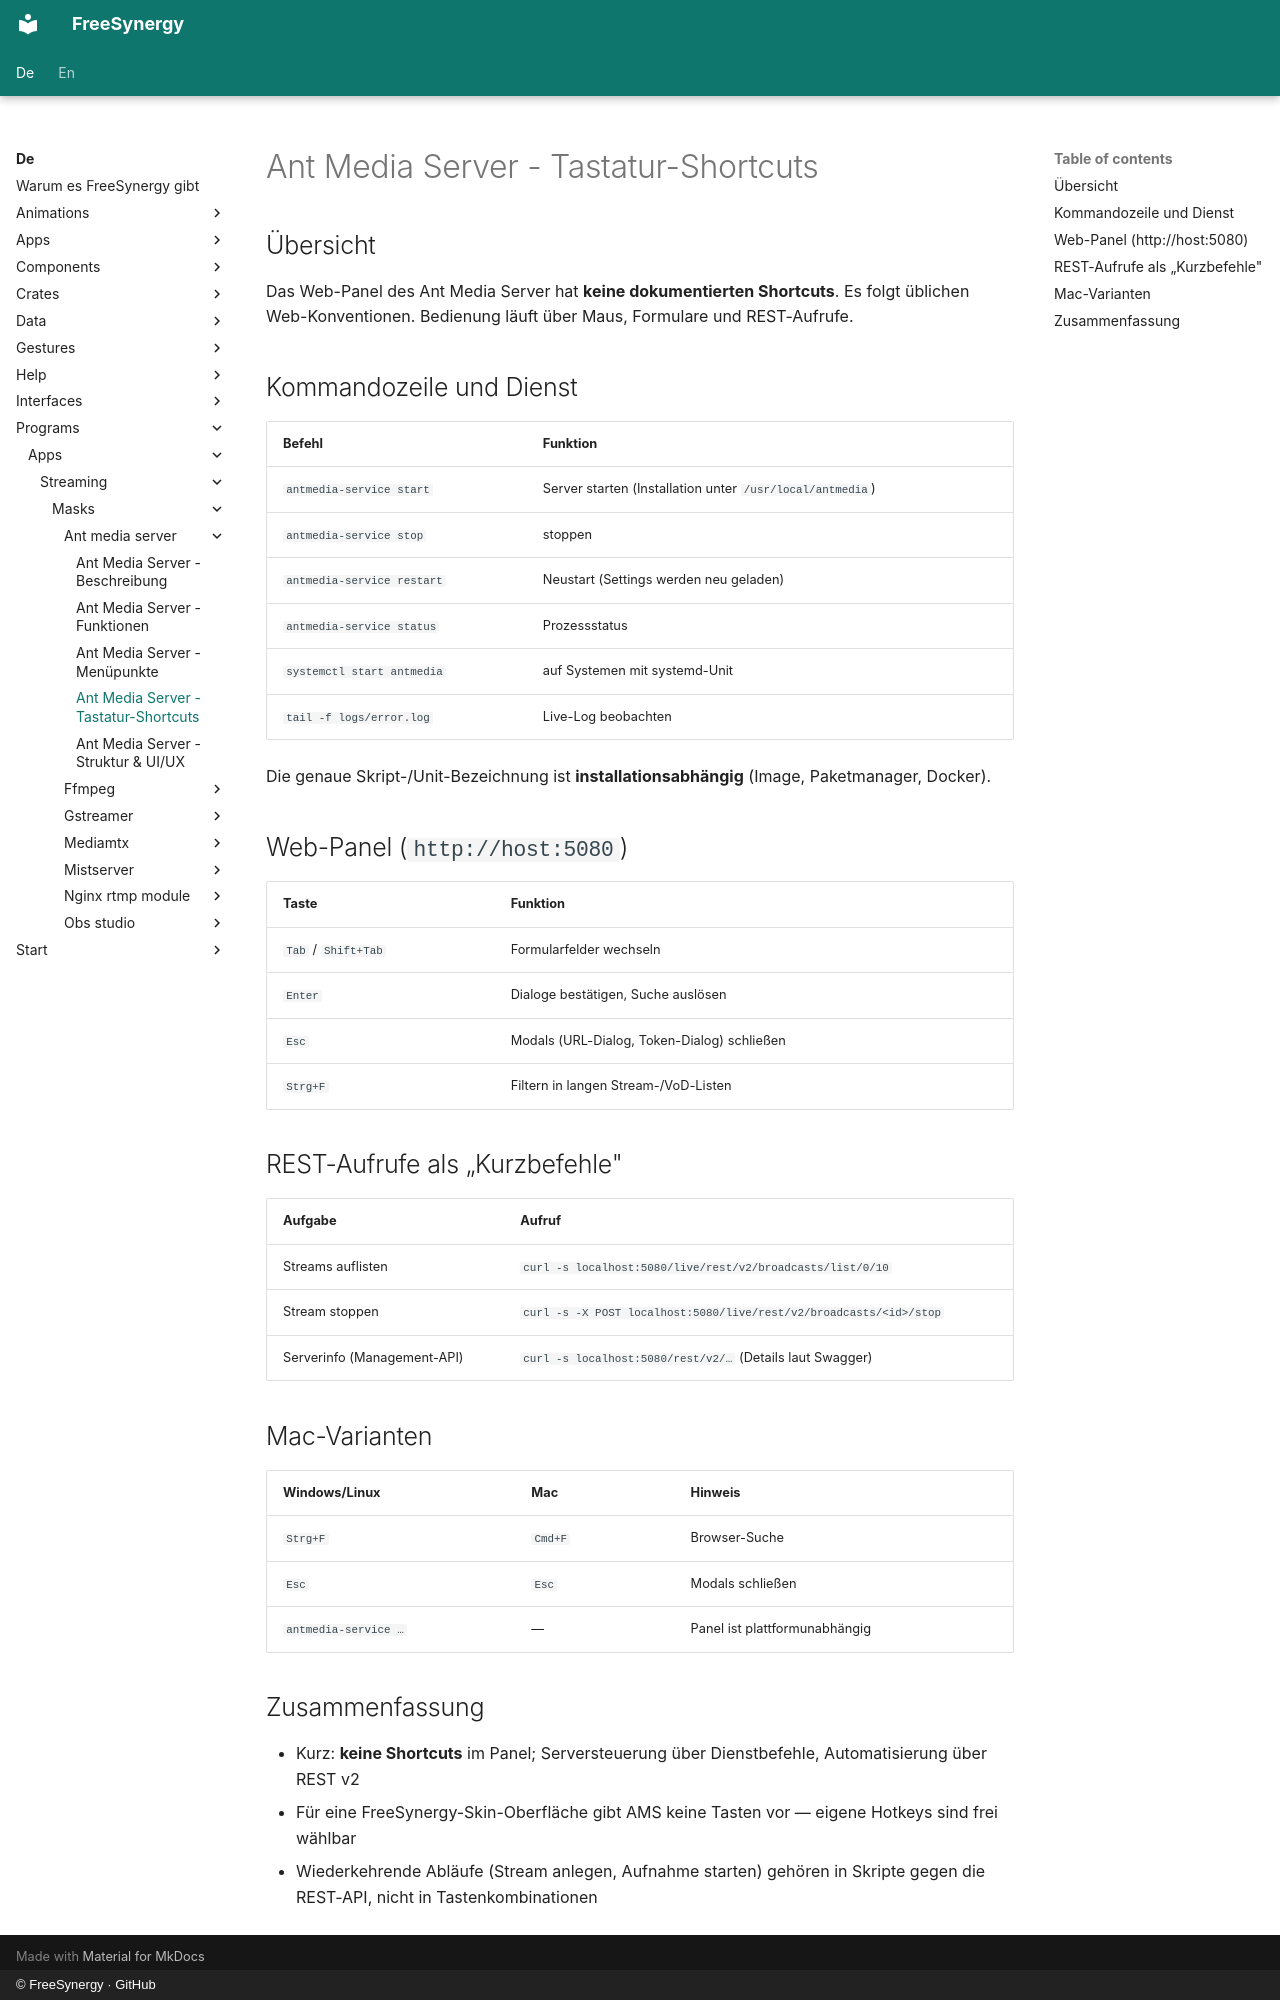

repository: FreeSynergy/fs-documentation · page: de/programs/apps/streaming/masks/ant-media-server/shortcuts/index.html · generator: mkdocs · copyright: © FreeSynergy · GitHub

# Ant Media Server - Tastatur-Shortcuts

## Übersicht

Das Web-Panel des Ant Media Server hat **keine dokumentierten Shortcuts**. Es folgt üblichen Web-Konventionen. Bedienung läuft über Maus, Formulare und REST-Aufrufe.

## Kommandozeile und Dienst

| Befehl | Funktion |
|--------|----------|
| `antmedia-service start` | Server starten (Installation unter `/usr/local/antmedia`) |
| `antmedia-service stop` | stoppen |
| `antmedia-service restart` | Neustart (Settings werden neu geladen) |
| `antmedia-service status` | Prozessstatus |
| `systemctl start antmedia` | auf Systemen mit systemd-Unit |
| `tail -f logs/error.log` | Live-Log beobachten |

Die genaue Skript-/Unit-Bezeichnung ist **installationsabhängig** (Image, Paketmanager, Docker).

## Web-Panel (`http://host:5080`)

| Taste | Funktion |
|-------|----------|
| `Tab` / `Shift+Tab` | Formularfelder wechseln |
| `Enter` | Dialoge bestätigen, Suche auslösen |
| `Esc` | Modals (URL-Dialog, Token-Dialog) schließen |
| `Strg+F` | Filtern in langen Stream-/VoD-Listen |

## REST-Aufrufe als „Kurzbefehle"

| Aufgabe | Aufruf |
|---------|--------|
| Streams auflisten | `curl -s localhost:5080/live/rest/v2/broadcasts/list/0/10` |
| Stream stoppen | `curl -s -X POST localhost:5080/live/rest/v2/broadcasts/<id>/stop` |
| Serverinfo (Management-API) | `curl -s localhost:5080/rest/v2/…` (Details laut Swagger) |

## Mac-Varianten

| Windows/Linux | Mac | Hinweis |
|---------------|-----|---------|
| `Strg+F` | `Cmd+F` | Browser-Suche |
| `Esc` | `Esc` | Modals schließen |
| `antmedia-service …` | — | Panel ist plattformunabhängig |

## Zusammenfassung

- Kurz: **keine Shortcuts** im Panel; Serversteuerung über Dienstbefehle, Automatisierung über REST v2
- Für eine FreeSynergy-Skin-Oberfläche gibt AMS keine Tasten vor — eigene Hotkeys sind frei wählbar
- Wiederkehrende Abläufe (Stream anlegen, Aufnahme starten) gehören in Skripte gegen die REST-API, nicht in Tastenkombinationen
